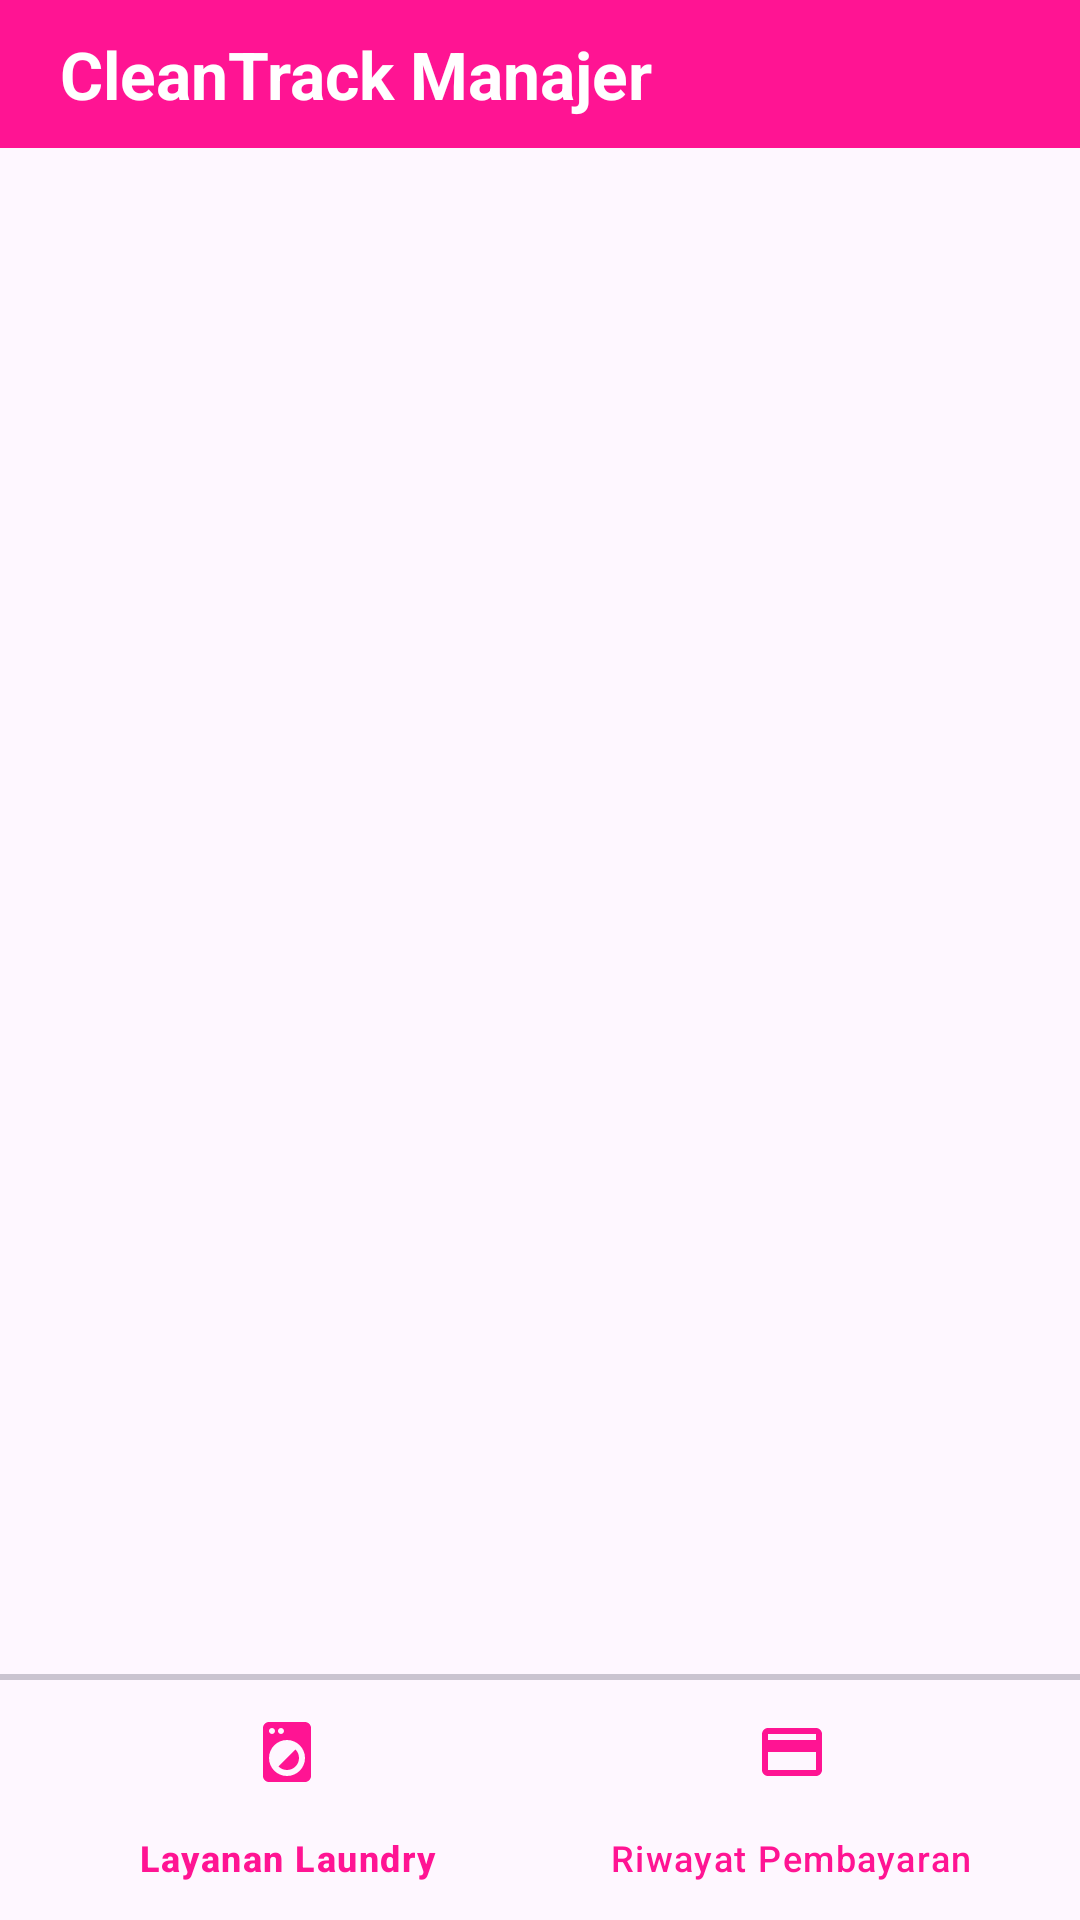

Write the Android layout XML for this screen, with the resource values it uses.
<!-- AndroidManifest.xml: application theme Theme.Admin_Laundry -->
<!-- res/layout/activity_home.xml -->
<?xml version="1.0" encoding="utf-8"?>
<RelativeLayout xmlns:android="http://schemas.android.com/apk/res/android"
    xmlns:app="http://schemas.android.com/apk/res-auto"
    xmlns:tools="http://schemas.android.com/tools"
    android:layout_width="match_parent"
    android:layout_height="match_parent"
    tools:context=".Home">

    <RelativeLayout
        android:layout_width="match_parent"
        android:layout_height="wrap_content"
        android:background="@color/warna_utama"
        android:padding="10dp"
        android:id="@+id/main_toolbar">

        <TextView
            android:layout_width="wrap_content"
            android:layout_height="wrap_content"
            android:text="CleanTrack Manajer"
            android:textSize="22sp"
            android:textStyle="bold"
            android:textColor="@color/white"
            android:layout_marginStart="10dp"
            android:layout_centerVertical="true"/>


    </RelativeLayout>

    <FrameLayout
        android:layout_width="match_parent"
        android:layout_height="match_parent"
        android:layout_below="@id/main_toolbar"
        android:layout_above="@id/divider"
        android:id="@+id/main_frame_layout"/>

    <com.google.android.material.divider.MaterialDivider
        android:layout_width="match_parent"
        android:layout_height="2dp"
        android:layout_above="@id/bottom_navigation"
        android:id="@+id/divider"/>

    <com.google.android.material.bottomnavigation.BottomNavigationView
        android:layout_width="match_parent"
        android:layout_height="wrap_content"
        android:layout_alignParentBottom="true"
        android:background="?attr/selectableItemBackgroundBorderless"
        android:id="@+id/bottom_navigation"
        app:itemTextColor="@color/warna_utama"
        app:itemIconTint="@color/warna_utama"
        app:menu="@menu/bottom_navigation_menu"/>




</RelativeLayout>
<!-- resources referenced by this layout -->
<resources>
  <color name="warna_utama">#FF1493</color>
  <color name="white">#FFFFFFFF</color>
  <style name="Theme.Admin_Laundry" parent="Base.Theme.Admin_Laundry" />
  <style name="Base.Theme.Admin_Laundry" parent="Theme.Material3.DayNight.NoActionBar">
          
          
      </style>
</resources>
